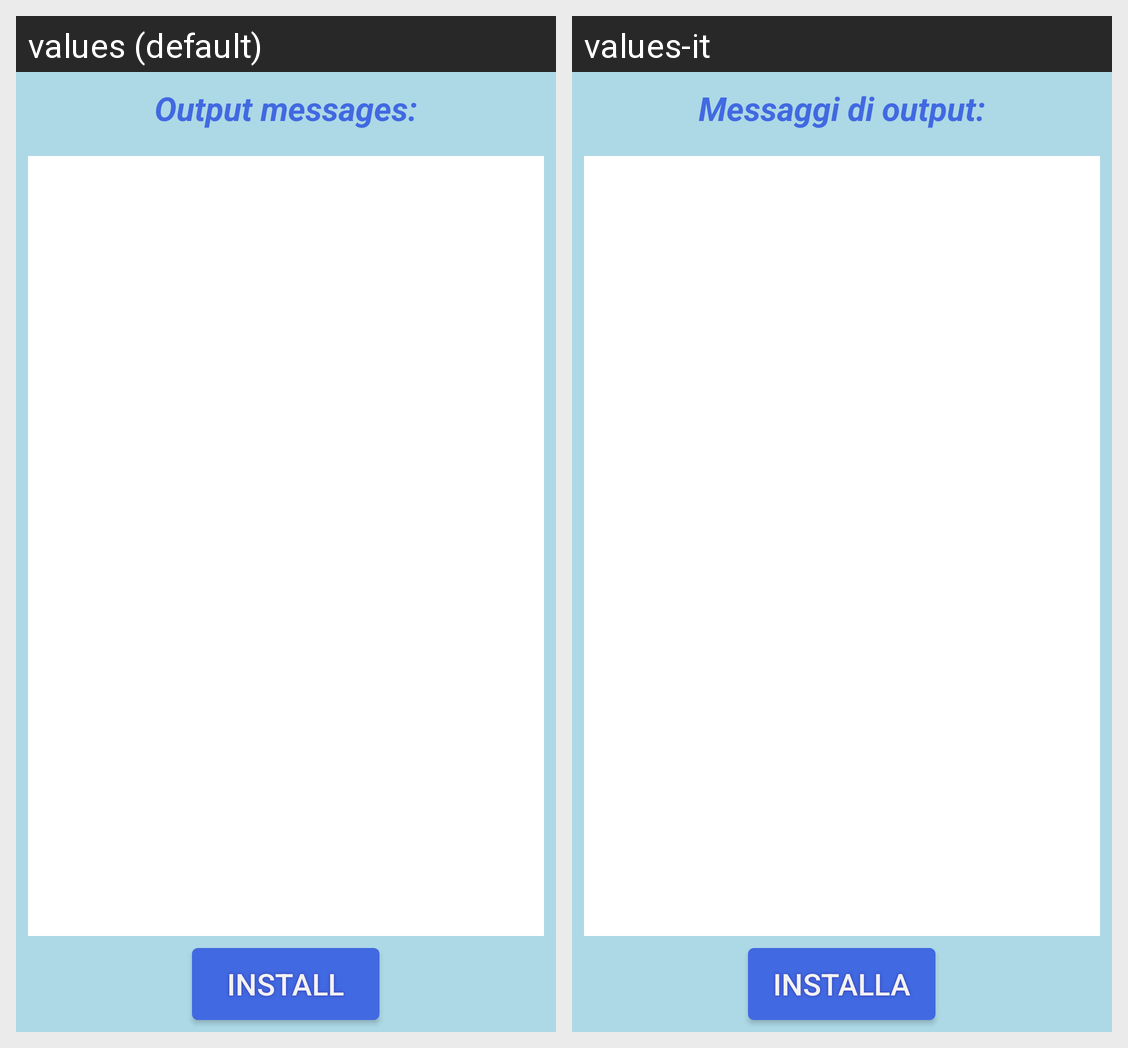

For this localized Android screen grid, give each drawn string resource with its value in every locale shown.
Android screen res/layout/activity_saveapkresult.xml rendered under 2 locales, left to right: values (default), values-it. Device: Nexus 5 (rendered at 1080×1920; each locale shown at half size, 540×960, under a caption strip naming it); theme AppTheme.
Strings drawn on this screen, with the default value and each locale's value (text and hints the layout hard-codes, and strings that could not be matched under every locale, appear in the picture but are not listed):

out_msgs
  values: Output messages:
  values-it: Messaggi di output:

install
  values: Install
  values-it: Installa
